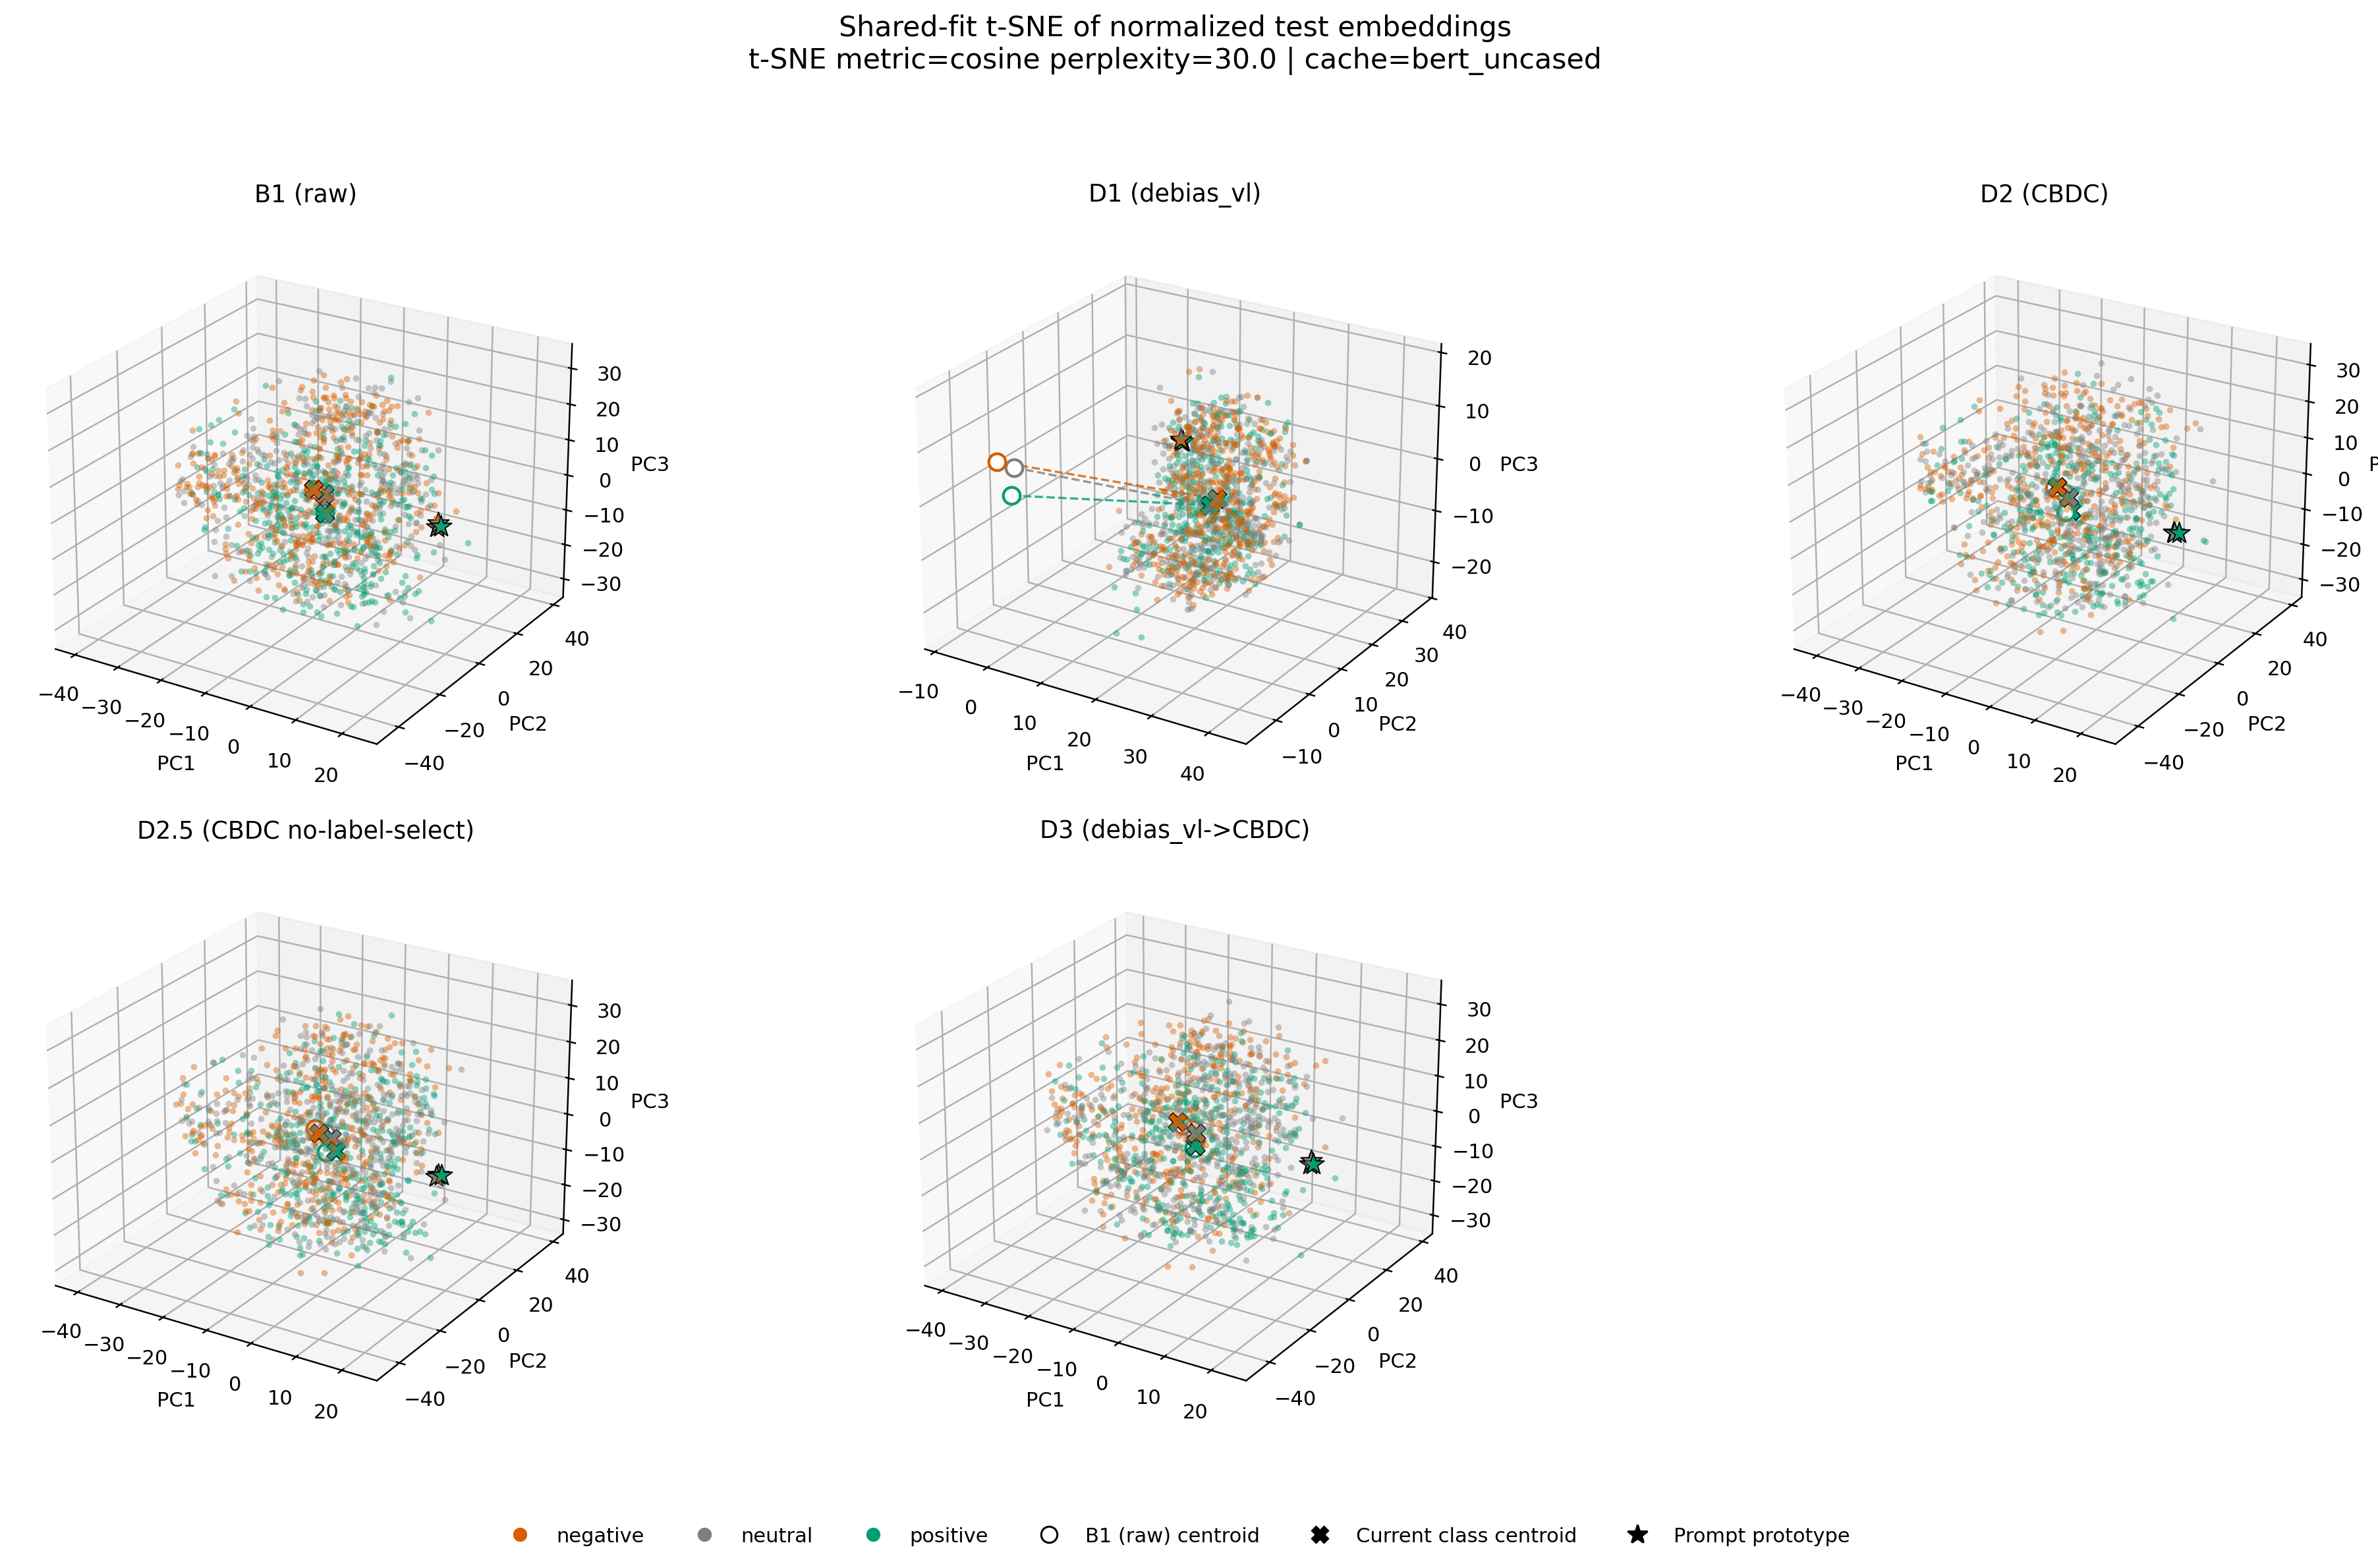

The file beside this chart, header and first rows:
condition, kind, label, sample_index, pc1, pc2, pc3
B1 (raw), sample, positive, 0, 11.68, -19.4, -15.49
B1 (raw), sample, neutral, 1, -7.378, -24.82, 1.472
B1 (raw), sample, neutral, 2, -11.6, -34.77, -9.766
B1 (raw), sample, negative, 3, 7.503, -19.1, 9.177
B1 (raw), sample, negative, 4, -4.75, -13.18, -5.036
B1 (raw), sample, negative, 5, 1.747, -3.51, 28.09
B1 (raw), sample, positive, 6, -12.58, -33.97, 2.783
B1 (raw), sample, negative, 7, -6.673, 24.74, 9.31
B1 (raw), sample, negative, 8, 2.021, -7.039, 23.28
B1 (raw), sample, neutral, 9, -7.216, 28.83, -4.883
B1 (raw), sample, neutral, 10, -25.46, -10.52, 1.547
B1 (raw), sample, negative, 11, -18.55, -25.59, 11.85
B1 (raw), sample, neutral, 12, -30.42, 4.478, 2.275
B1 (raw), sample, neutral, 13, -0.884, -20.09, 5.362
B1 (raw), sample, negative, 14, 6.509, -22.96, 7.971
B1 (raw), sample, neutral, 15, 3.565, 21.89, 23.06
B1 (raw), sample, neutral, 16, -23.18, -11.34, -14.22
B1 (raw), sample, positive, 17, -15.33, 10.54, -2.967
B1 (raw), sample, neutral, 18, -5.84, -6.927, 25.07
B1 (raw), sample, positive, 19, -14.19, 36.2, -6.389
B1 (raw), sample, negative, 20, 5.255, -33.4, 4.787
B1 (raw), sample, neutral, 21, -23.78, 10.98, -6.613
B1 (raw), sample, neutral, 22, -30.87, -13.9, 9.959
B1 (raw), sample, negative, 23, -12.48, 0.04346, 14.62
B1 (raw), sample, negative, 24, -18.1, -10.14, -2.682
B1 (raw), sample, neutral, 25, -28.74, 10.88, 6.779
B1 (raw), sample, positive, 26, 13.7, -29.97, -1.06
B1 (raw), sample, neutral, 27, -18.03, 10.46, 20.76
B1 (raw), sample, negative, 28, -0.08647, 4.443, -5.549
B1 (raw), sample, negative, 29, -20.56, -1.716, -5.113
B1 (raw), sample, positive, 30, -18.85, 23.88, 5.825
B1 (raw), sample, positive, 31, 8.978, -17.11, -15.57
B1 (raw), sample, neutral, 32, 5.475, 17.58, -10.07
B1 (raw), sample, positive, 33, 12.64, -23.57, -13.45
B1 (raw), sample, negative, 34, -2.045, 25.32, -0.04122
B1 (raw), sample, negative, 35, 5.963, 3.428, 3.363
B1 (raw), sample, negative, 36, -14.94, 21.41, 15.67
B1 (raw), sample, positive, 37, -15.4, -3.994, -5.932
B1 (raw), sample, neutral, 38, 7.218, 3.147, -4.762
B1 (raw), sample, neutral, 39, -29.77, -22.31, 2.041
B1 (raw), sample, negative, 40, 8.408, 31.79, -11.14
B1 (raw), sample, positive, 41, -14.99, -1.755, -1.178
B1 (raw), sample, negative, 42, -25, -16.46, 11.24
B1 (raw), sample, positive, 43, -11.93, 4.72, -7.345
B1 (raw), sample, negative, 44, -3.11, -40.72, -5.06
B1 (raw), sample, positive, 45, -12.93, 23.5, 9.587
B1 (raw), sample, positive, 46, 0.3934, -20.59, -15.55
B1 (raw), sample, neutral, 47, 8.607, 22.15, -11.95
B1 (raw), sample, positive, 48, -24.75, 15.17, -13.91
B1 (raw), sample, neutral, 49, -15.04, 12.68, -6.757
B1 (raw), sample, positive, 50, -7.248, 20.09, 8.754
B1 (raw), sample, positive, 51, -10.83, 15.48, 6.145
B1 (raw), sample, negative, 52, -2.314, 17.75, 16.86
B1 (raw), sample, negative, 53, -6.686, 4.367, 20.54
B1 (raw), sample, positive, 54, 11.27, -17.37, -15.97
B1 (raw), sample, neutral, 55, -26.98, 5.146, 3.983
B1 (raw), sample, neutral, 56, -9.649, -4.964, 18.98
B1 (raw), sample, positive, 57, 19.26, -34.26, 8.414
B1 (raw), sample, neutral, 58, 10.86, 0.1072, 9.369
B1 (raw), sample, negative, 59, -23.55, -18.09, 1.381
... 5,973 more rows
